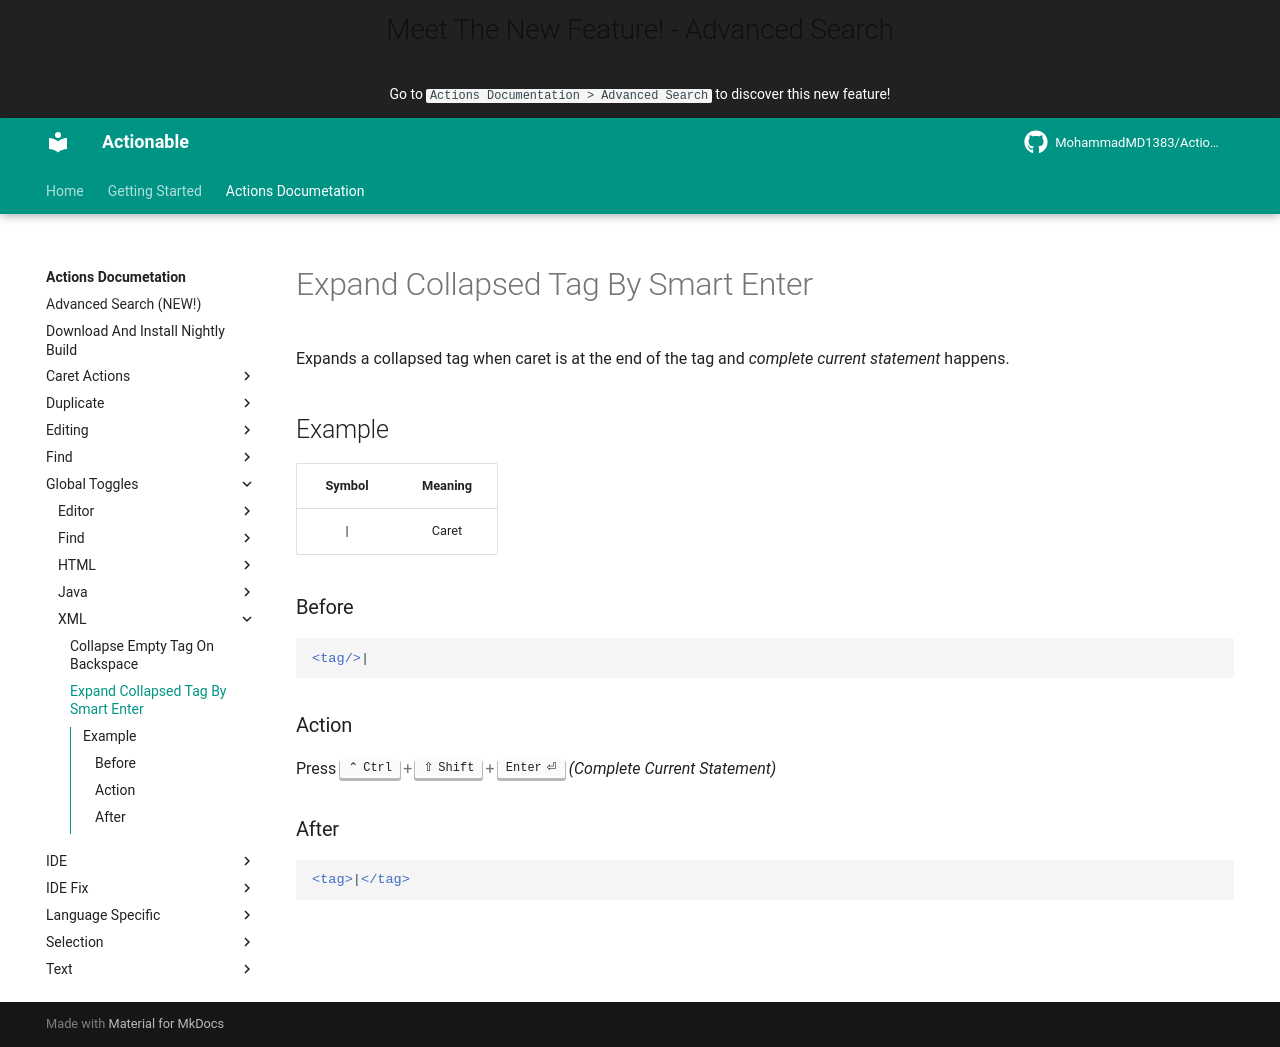

repository: MohammadMD1383/Actionable · page: Actions Documetation/Global Toggles/XML/Expand Collapsed Tag By Smart Enter/index.html · generator: mkdocs

Expands a collapsed tag when caret is at the end of the tag and _complete current statement_ happens.

## Example

| Symbol | Meaning |
|:------:|:-------:|
| &vert; |  Caret  |

### Before

```xml

<tag/>|
```

### Action

Press ++ctrl+shift+enter++ _(Complete Current Statement)_

### After

```xml

<tag>|</tag>
```
